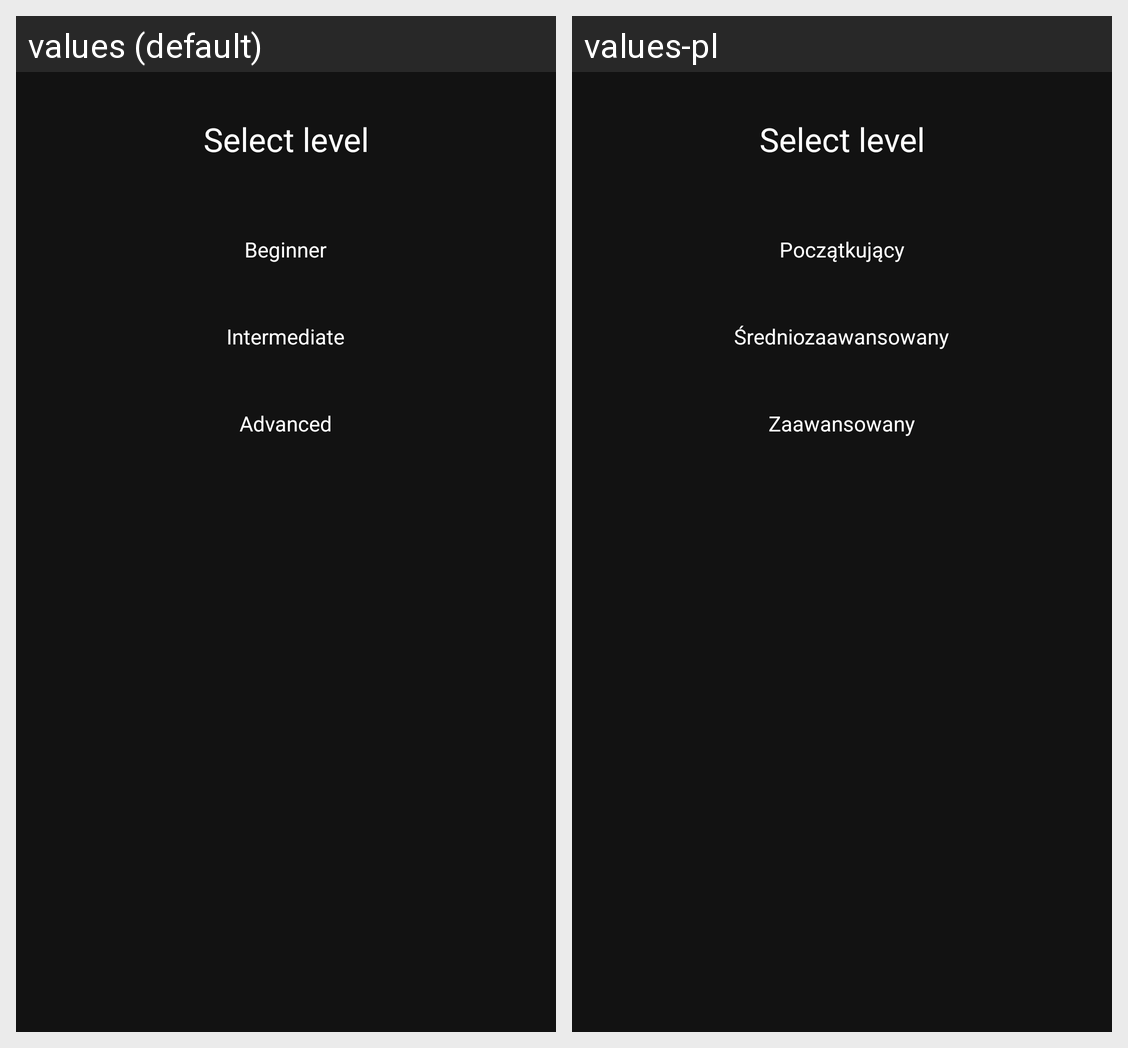

Locale-by-locale string values for the Android screen shown in this grid:
Android screen res/layout/fragment_select_level.xml rendered under 2 locales, left to right: values (default), values-pl. Device: Nexus 5 (rendered at 1080×1920; each locale shown at half size, 540×960, under a caption strip naming it); theme Theme.ExerciseApp.
Strings drawn on this screen, with the default value and each locale's value (text and hints the layout hard-codes, and strings that could not be matched under every locale, appear in the picture but are not listed):

beginner
  values: Beginner
  values-pl: Początkujący

intermediate
  values: Intermediate
  values-pl: Średniozaawansowany

advanced
  values: Advanced
  values-pl: Zaawansowany
